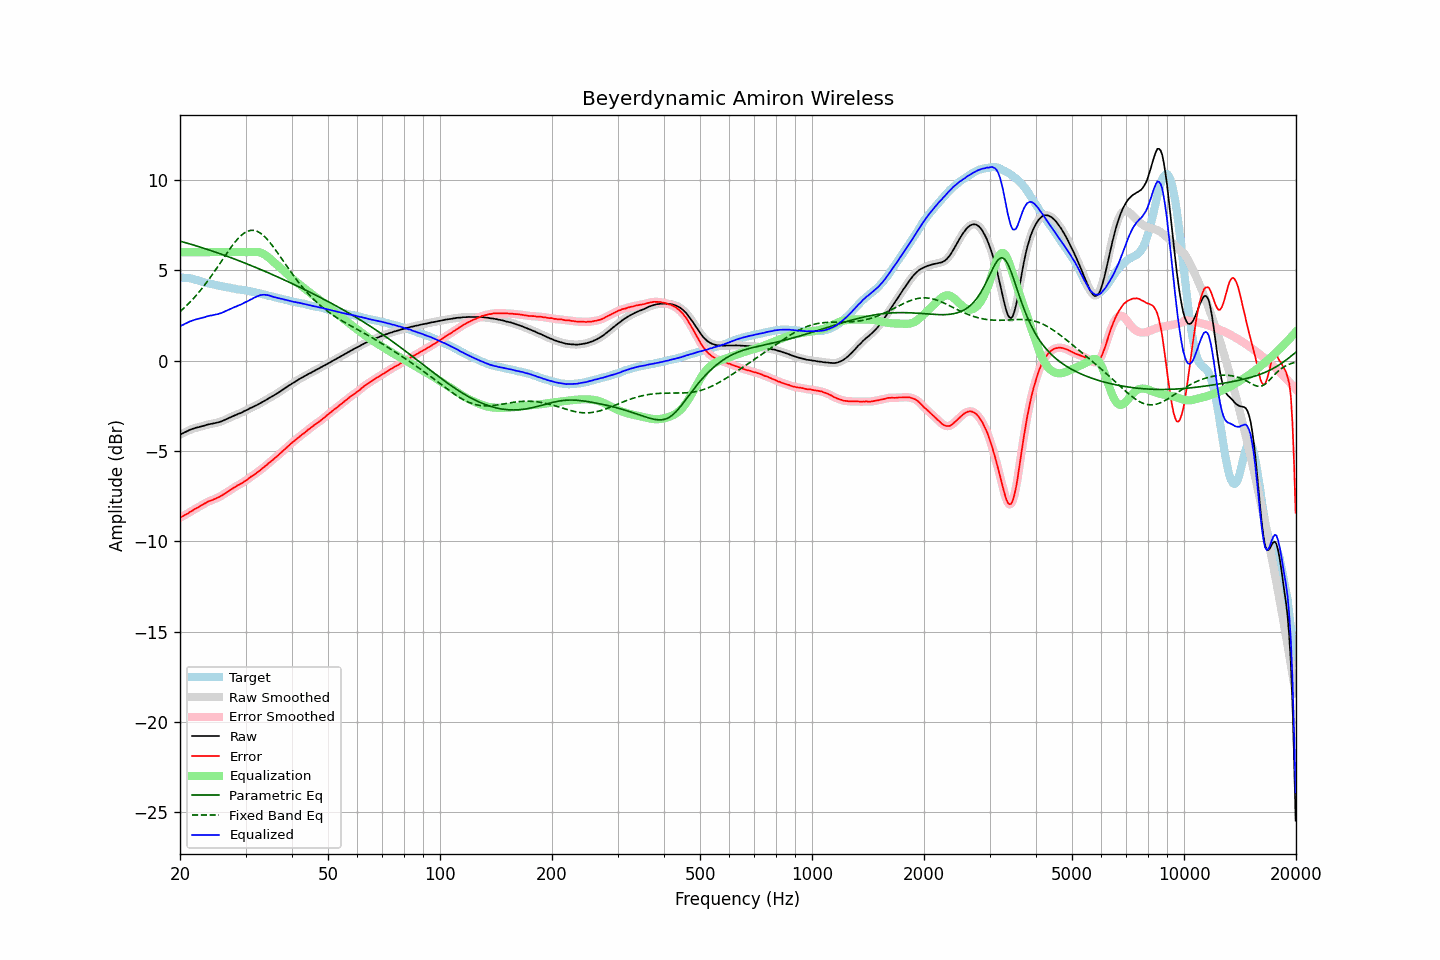

The data file committed next to this chart (first rows):
frequency, raw, error, smoothed, error_smoothed, equalization, parametric_eq, fixed_band_eq, equalized_raw, equalized_smoothed, target
20.00, -4.11, -8.71, -4.11, -8.70, 6.00, 6.61, 2.71, 1.89, 1.89, 4.60
20.20, -4.06, -8.65, -4.06, -8.65, 6.00, 6.59, 2.79, 1.94, 1.94, 4.59
20.40, -4.02, -8.60, -4.02, -8.60, 6.00, 6.56, 2.87, 1.98, 1.98, 4.59
20.61, -3.97, -8.55, -3.97, -8.55, 6.00, 6.53, 2.95, 2.03, 2.03, 4.58
20.81, -3.93, -8.50, -3.93, -8.51, 6.00, 6.51, 3.03, 2.07, 2.07, 4.58
21.02, -3.89, -8.46, -3.88, -8.45, 6.00, 6.48, 3.12, 2.11, 2.12, 4.58
21.23, -3.84, -8.39, -3.84, -8.40, 6.00, 6.46, 3.21, 2.16, 2.16, 4.56
21.44, -3.81, -8.34, -3.81, -8.35, 6.00, 6.43, 3.31, 2.19, 2.19, 4.54
21.66, -3.78, -8.29, -3.78, -8.29, 6.00, 6.40, 3.40, 2.22, 2.22, 4.52
21.87, -3.75, -8.23, -3.75, -8.24, 6.00, 6.38, 3.50, 2.25, 2.25, 4.48
22.09, -3.72, -8.18, -3.72, -8.19, 6.00, 6.35, 3.60, 2.28, 2.28, 4.46
22.31, -3.70, -8.14, -3.70, -8.14, 6.00, 6.32, 3.70, 2.30, 2.30, 4.44
22.54, -3.68, -8.09, -3.67, -8.09, 6.00, 6.30, 3.81, 2.32, 2.33, 4.41
22.76, -3.65, -8.03, -3.65, -8.04, 6.00, 6.27, 3.92, 2.35, 2.35, 4.38
22.99, -3.63, -7.98, -3.63, -7.98, 6.00, 6.24, 4.03, 2.37, 2.37, 4.35
23.22, -3.61, -7.93, -3.60, -7.93, 6.00, 6.21, 4.14, 2.39, 2.40, 4.32
23.45, -3.58, -7.88, -3.58, -7.88, 6.00, 6.18, 4.26, 2.42, 2.42, 4.30
23.69, -3.55, -7.83, -3.55, -7.83, 6.00, 6.15, 4.38, 2.45, 2.45, 4.28
23.92, -3.53, -7.79, -3.53, -7.79, 6.00, 6.12, 4.50, 2.47, 2.47, 4.26
24.16, -3.51, -7.76, -3.51, -7.76, 6.00, 6.09, 4.62, 2.49, 2.49, 4.25
24.40, -3.50, -7.73, -3.49, -7.72, 6.00, 6.06, 4.75, 2.50, 2.51, 4.23
24.65, -3.48, -7.69, -3.48, -7.69, 6.00, 6.03, 4.87, 2.52, 2.52, 4.21
24.89, -3.46, -7.65, -3.46, -7.65, 6.00, 6.00, 5.00, 2.54, 2.54, 4.19
25.14, -3.44, -7.61, -3.44, -7.61, 6.00, 5.97, 5.13, 2.56, 2.56, 4.17
25.39, -3.42, -7.56, -3.42, -7.57, 6.00, 5.94, 5.27, 2.58, 2.58, 4.15
25.65, -3.39, -7.53, -3.39, -7.52, 6.00, 5.91, 5.40, 2.61, 2.61, 4.14
25.91, -3.36, -7.47, -3.36, -7.47, 6.00, 5.88, 5.53, 2.64, 2.64, 4.11
26.16, -3.32, -7.41, -3.32, -7.41, 6.00, 5.85, 5.66, 2.68, 2.68, 4.09
26.43, -3.28, -7.35, -3.28, -7.36, 6.00, 5.81, 5.80, 2.72, 2.72, 4.07
26.69, -3.24, -7.30, -3.24, -7.30, 6.00, 5.78, 5.93, 2.76, 2.76, 4.06
26.96, -3.20, -7.24, -3.20, -7.24, 6.00, 5.75, 6.05, 2.80, 2.80, 4.04
27.23, -3.15, -7.18, -3.16, -7.18, 6.00, 5.72, 6.18, 2.85, 2.84, 4.03
27.50, -3.12, -7.13, -3.11, -7.13, 6.00, 5.68, 6.30, 2.88, 2.89, 4.01
27.77, -3.08, -7.07, -3.08, -7.07, 6.00, 5.65, 6.42, 2.92, 2.92, 3.99
28.05, -3.04, -7.02, -3.04, -7.01, 6.00, 5.62, 6.54, 2.96, 2.96, 3.98
28.33, -3.01, -6.96, -3.00, -6.96, 6.00, 5.58, 6.64, 2.99, 3.00, 3.95
28.62, -2.96, -6.90, -2.97, -6.91, 6.00, 5.55, 6.74, 3.04, 3.03, 3.94
28.90, -2.93, -6.86, -2.93, -6.86, 6.00, 5.51, 6.83, 3.07, 3.07, 3.94
29.19, -2.90, -6.81, -2.89, -6.81, 6.00, 5.48, 6.92, 3.10, 3.11, 3.92
29.48, -2.85, -6.76, -2.85, -6.76, 6.00, 5.44, 6.99, 3.15, 3.15, 3.91
29.78, -2.80, -6.69, -2.80, -6.70, 6.00, 5.41, 7.06, 3.20, 3.20, 3.89
30.08, -2.76, -6.64, -2.76, -6.64, 6.00, 5.37, 7.11, 3.24, 3.24, 3.88
30.38, -2.72, -6.58, -2.71, -6.57, 6.00, 5.34, 7.16, 3.28, 3.29, 3.86
30.68, -2.67, -6.51, -2.67, -6.51, 6.00, 5.30, 7.19, 3.33, 3.33, 3.84
30.99, -2.62, -6.44, -2.63, -6.45, 6.00, 5.27, 7.21, 3.38, 3.38, 3.82
31.30, -2.59, -6.40, -2.58, -6.39, 6.01, 5.23, 7.21, 3.42, 3.42, 3.81
31.61, -2.54, -6.33, -2.54, -6.33, 6.01, 5.19, 7.21, 3.47, 3.47, 3.80
31.93, -2.50, -6.26, -2.50, -6.27, 6.01, 5.16, 7.18, 3.52, 3.51, 3.76
32.24, -2.46, -6.20, -2.45, -6.20, 6.01, 5.12, 7.15, 3.55, 3.56, 3.74
32.57, -2.41, -6.13, -2.41, -6.13, 6.00, 5.08, 7.11, 3.59, 3.59, 3.72
32.89, -2.36, -6.07, -2.36, -6.06, 5.98, 5.05, 7.05, 3.62, 3.62, 3.71
33.22, -2.31, -5.99, -2.31, -5.99, 5.94, 5.01, 6.99, 3.64, 3.64, 3.68
33.55, -2.26, -5.92, -2.26, -5.92, 5.90, 4.97, 6.91, 3.64, 3.64, 3.66
33.89, -2.21, -5.84, -2.21, -5.85, 5.85, 4.93, 6.83, 3.64, 3.64, 3.63
34.23, -2.16, -5.78, -2.16, -5.77, 5.78, 4.89, 6.73, 3.62, 3.63, 3.62
34.57, -2.10, -5.69, -2.10, -5.69, 5.71, 4.85, 6.63, 3.61, 3.61, 3.59
34.92, -2.05, -5.62, -2.05, -5.62, 5.64, 4.82, 6.53, 3.59, 3.59, 3.57
35.27, -2.00, -5.55, -2.00, -5.55, 5.56, 4.78, 6.41, 3.56, 3.56, 3.56
35.62, -1.95, -5.48, -1.95, -5.48, 5.48, 4.74, 6.30, 3.53, 3.53, 3.53
35.97, -1.90, -5.40, -1.90, -5.40, 5.40, 4.70, 6.17, 3.50, 3.50, 3.50
... 635 more rows
